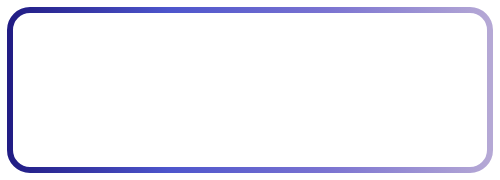
t = 0.00 s
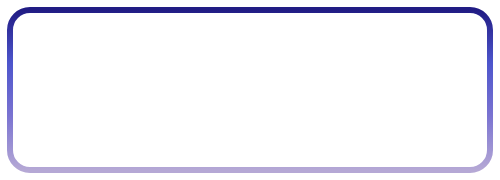
t = 1.00 s
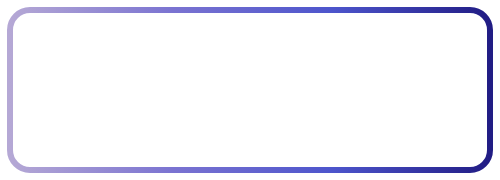
t = 2.00 s
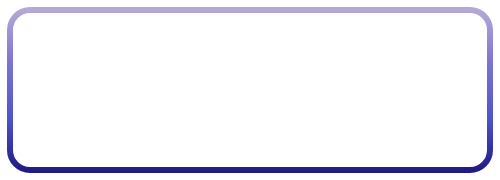
t = 3.00 s

The animated SVG that drew these frames (rendered in a browser with its animation timeline set to each time). Animation: 1 SMIL element (animateTransform=1); one cycle of 4.00 s, repeats indefinitely.

<svg xmlns="http://www.w3.org/2000/svg" width="500" height="180">
  <defs>
    <!-- Gradiente animado com as novas cores -->
    <linearGradient
      id="rgbGrad"
      gradientUnits="objectBoundingBox"
      x1="0" y1="0"
      x2="1" y2="0">
      <stop offset="0%"   stop-color="#211C84"/>
      <stop offset="33%"  stop-color="#4D55CC"/>
      <stop offset="66%"  stop-color="#7A73D1"/>
      <stop offset="100%" stop-color="#B5A8D5"/>
      <animateTransform
        attributeName="gradientTransform"
        attributeType="XML"
        type="rotate"
        from="0 0.5 0.5"
        to="360 0.5 0.5"
        dur="4s"
        repeatCount="indefinite"/>
    </linearGradient>
  </defs>

  <!-- Contorno arredondado com gradiente animado -->
  <rect
    x="10" y="10"
    width="480" height="160"
    rx="20" ry="20"
    fill="none"
    stroke="url(#rgbGrad)"
    stroke-width="6" />

  <!-- Texto principal -->
  <text
    x="250" y="70"
    font-family="Arial, sans-serif"
    font-size="50"
    font-weight="600"
    text-anchor="middle"
    dominant-baseline="middle"
    fill="#ffffff">
    Vinicius Macedo
  </text>

  <!-- Barra horizontal -->
  <line
    x1="100" y1="103"
    x2="400" y2="103"
    stroke="#ffffff"
    stroke-width="3"
    stroke-opacity="0.8"/>

  <!-- Texto secundário -->
  <text
    x="250" y="130"
    font-family="Georgia, serif"
    font-size="20"
    text-anchor="middle"
    dominant-baseline="middle"
    fill="#ffffff">
    Desenvolvedor Frontend
  </text>
</svg>
